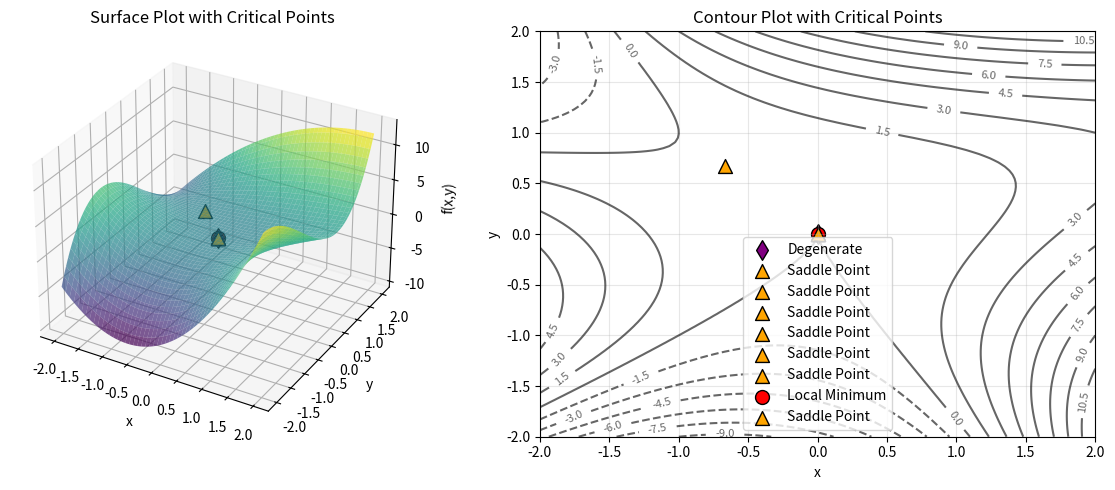

Here is the Python script that generated this plot:
"""
Numerical Critical Point Solver for f(x,y) = x² + y³ - x²*y + x*y²
================================================================
This script implements numerical methods to find and classify critical points.
"""

import numpy as np
import matplotlib.pyplot as plt

def f(x, y):
    """Function: f(x,y) = x² + y³ - x²*y + x*y²"""
    return x**2 + y**3 - x**2*y + x*y**2

def grad_f(x, y):
    """Gradient: ∇f = [2x - 2xy + y², 3y² - x² + 2xy]"""
    return np.array([2*x - 2*x*y + y**2, 3*y**2 - x**2 + 2*x*y])

def hessian_f(x, y):
    """Hessian matrix: H = [[2-2y, -2x+2y], [-2x+2y, 6y]]"""
    return np.array([[2 - 2*y, -2*x + 2*y], [-2*x + 2*y, 6*y]])

def newton_raphson_2d(f, grad_f, hessian_f, x0, y0, tol=1e-10, max_iter=100):
    """
    Newton-Raphson method for finding critical points in 2D
    
    Parameters:
    f: function
    grad_f: gradient function
    hessian_f: Hessian function
    x0, y0: initial guess
    tol: tolerance for convergence
    max_iter: maximum iterations
    
    Returns:
    x, y: critical point coordinates
    converged: boolean indicating convergence
    """
    x, y = x0, y0
    
    for i in range(max_iter):
        # Calculate gradient and Hessian
        grad = grad_f(x, y)
        hess = hessian_f(x, y)
        
        # Check if gradient is close to zero (critical point)
        if np.linalg.norm(grad) < tol:
            return x, y, True
        
        # Newton step: solve Hessian * delta = -gradient
        try:
            delta = np.linalg.solve(hess, -grad)
            x += delta[0]
            y += delta[1]
        except np.linalg.LinAlgError:
            # If Hessian is singular, use gradient descent
            alpha = 0.01  # step size
            print(f"Hessian is singular at ({x}, {y})")
            x -= alpha * grad[0]
            y -= alpha * grad[1]
    
    return x, y, False

def classify_critical_point(x, y):
    """
    Classify a critical point using the second derivative test
    
    Returns:
    classification: string describing the type of critical point
    det_H: determinant of Hessian
    tr_H: trace of Hessian
    """
    hess = hessian_f(x, y)
    det_H = np.linalg.det(hess)
    tr_H = np.trace(hess)
    eigenvals = np.linalg.eigvals(hess)
    
    if det_H > 0:
        if tr_H > 0:
            return "Local Minimum", det_H, tr_H, eigenvals
        else:
            return "Local Maximum", det_H, tr_H, eigenvals
    elif det_H < 0:
        return "Saddle Point", det_H, tr_H, eigenvals
    else:
        return "Degenerate", det_H, tr_H, eigenvals

def find_all_critical_points():
    """
    Find all critical points using multiple initial guesses
    """
    print("NUMERICAL CRITICAL POINT SOLVER")
    print("=" * 50)
    print("Function: f(x,y) = x² + y³ - x²*y + x*y²")
    print("Gradient: ∇f = [2x - 2xy + y², 3y² - x² + 2xy]")
    print("Hessian: H = [[2-2y, -2x+2y], [-2x+2y, 6y]]")
    print()
    
    # Multiple initial guesses to find all critical points
    initial_guesses = [
        (0.0, 0.0),   # Origin
        (0.5, 0.5),   # Positive quadrant
        (-0.5, 0.5),  # Negative x, positive y
        (0.5, -0.5),  # Positive x, negative y
        (-0.5, -0.5), # Negative quadrant
        (1.0, 1.0),   # Far positive
        (-1.0, 1.0),  # Far negative x, positive y
        (1.0, -1.0),  # Far positive x, negative y
        (-1.0, -1.0), # Far negative
        (0.0, 1.0),   # On y-axis
        (1.0, 0.0),   # On x-axis
        (-1.0, 0.0),  # On x-axis
        (0.0, -1.0),  # On y-axis
    ]
    
    critical_points = []
    tolerance = 1e-6
    
    print("Searching for critical points...")
    print("-" * 40)
    
    for i, (x0, y0) in enumerate(initial_guesses):
        x, y, converged = newton_raphson_2d(f, grad_f, hessian_f, x0, y0, tol=tolerance)
        
        if converged:
            # Check if this point is already found (within tolerance)
            is_duplicate = False
            for existing_x, existing_y, _, _, _, _, _ in critical_points:
                if abs(x - existing_x) < tolerance and abs(y - existing_y) < tolerance:
                    is_duplicate = True
                    break
            
            if not is_duplicate:
                classification, det_H, tr_H, eigenvals = classify_critical_point(x, y)
                f_val = f(x, y)
                critical_points.append((x, y, classification, det_H, tr_H, eigenvals, f_val))
                print(f"Found: ({x:.6f}, {y:.6f}) - {classification}")
    
    print(f"\nTotal unique critical points found: {len(critical_points)}")
    print()
    
    return critical_points

def plot_results(critical_points):
    """
    Create visualization with critical points marked
    """
    # Create a grid for the surface plot
    x = np.linspace(-2, 2, 100)
    y = np.linspace(-2, 2, 100)
    X, Y = np.meshgrid(x, y)
    Z = f(X, Y)
    
    # Create the plot
    fig = plt.figure(figsize=(12, 5))
    
    # 3D Surface plot
    ax1 = fig.add_subplot(121, projection='3d')
    surf = ax1.plot_surface(X, Y, Z, cmap='viridis', alpha=0.7, edgecolor='none')
    
    # Mark critical points
    colors = {'Local Minimum': 'red', 'Local Maximum': 'blue', 'Saddle Point': 'orange', 'Degenerate': 'purple'}
    markers = {'Local Minimum': 'o', 'Local Maximum': 's', 'Saddle Point': '^', 'Degenerate': 'd'}
    
    for x, y, classification, det_H, tr_H, eigenvals, f_val in critical_points:
        color = colors.get(classification, 'black')
        marker = markers.get(classification, 'o')
        ax1.scatter([x], [y], [f_val], color=color, s=100, marker=marker, 
                   label=f'{classification}', edgecolors='black', linewidth=1)
    
    ax1.set_xlabel('x')
    ax1.set_ylabel('y')
    ax1.set_zlabel('f(x,y)')
    ax1.set_title('Surface Plot with Critical Points')
    
    # 2D Contour plot
    ax2 = fig.add_subplot(122)
    contour = ax2.contour(X, Y, Z, levels=20, colors='black', alpha=0.6)
    ax2.clabel(contour, inline=True, fontsize=8)
    
    # Mark critical points on contour plot
    for x, y, classification, det_H, tr_H, eigenvals, f_val in critical_points:
        color = colors.get(classification, 'black')
        marker = markers.get(classification, 'o')
        ax2.scatter(x, y, color=color, s=100, marker=marker, 
                   label=f'{classification}', edgecolors='black', linewidth=1)
    
    ax2.set_xlabel('x')
    ax2.set_ylabel('y')
    ax2.set_title('Contour Plot with Critical Points')
    ax2.grid(True, alpha=0.3)
    ax2.legend()
    
    plt.tight_layout()
    plt.show()

def print_detailed_results(critical_points):
    """
    Print detailed numerical results
    """
    print("\nDETAILED NUMERICAL RESULTS")
    print("=" * 60)
    
    for i, (x, y, classification, det_H, tr_H, eigenvals, f_val) in enumerate(critical_points, 1):
        print(f"Critical Point {i}:")
        print(f"  Coordinates: ({x:.8f}, {y:.8f})")
        print(f"  Function value: f({x:.6f}, {y:.6f}) = {f_val:.8f}")
        print(f"  Hessian determinant: det(H) = {det_H:.8f}")
        print(f"  Hessian trace: tr(H) = {tr_H:.8f}")
        print(f"  Eigenvalues: λ₁ = {eigenvals[0]:.8f}, λ₂ = {eigenvals[1]:.8f}")
        print(f"  Classification: {classification}")
        print(f"  Gradient magnitude: ||∇f|| = {np.linalg.norm(grad_f(x, y)):.2e}")
        print()

# Main execution
if __name__ == "__main__":
    # Find all critical points numerically
    critical_points = find_all_critical_points()
    
    # Print detailed results
    print_detailed_results(critical_points)
    
    # Create visualizations
    plot_results(critical_points)
    
  